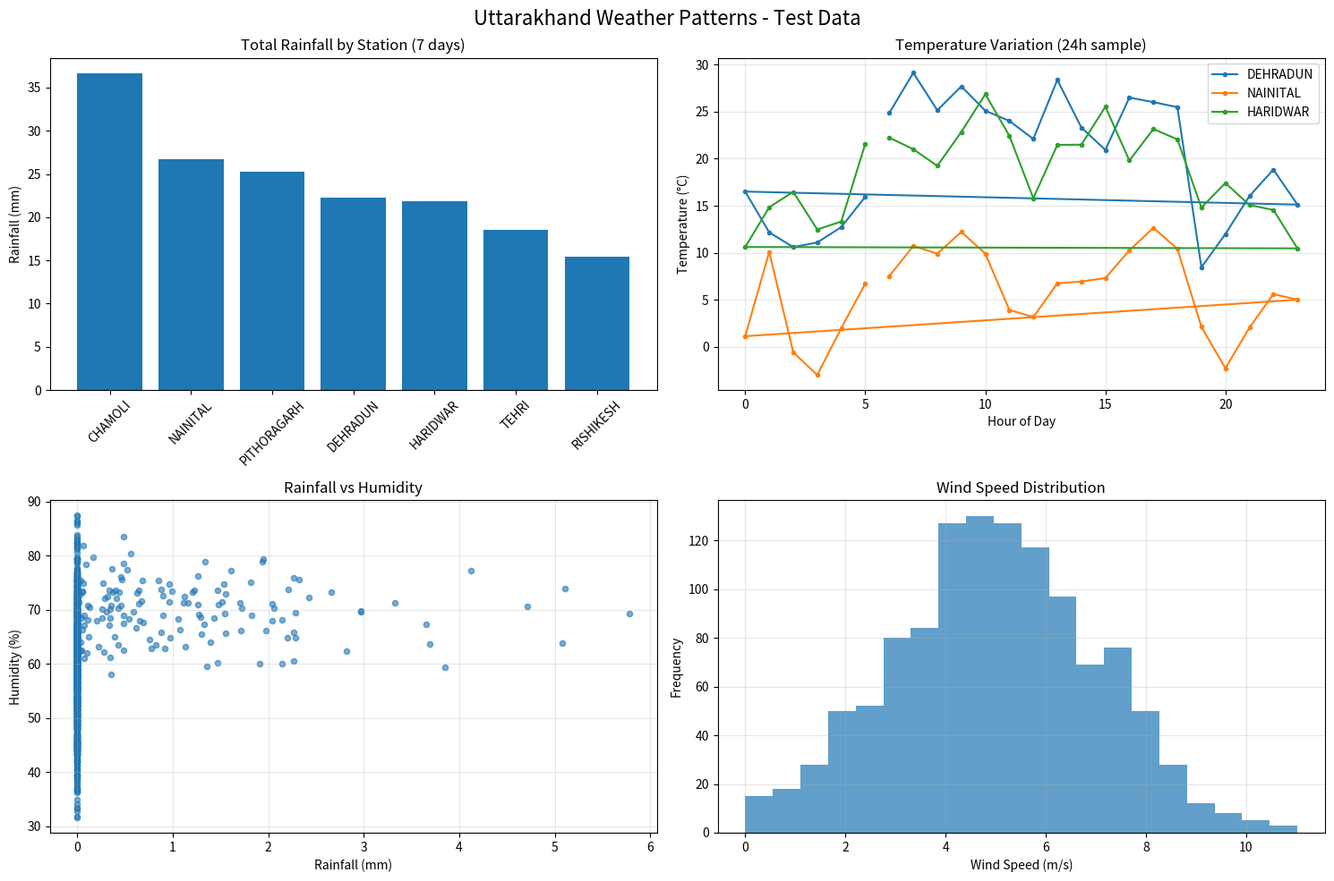

The script that saved this image:
import numpy as np
import pandas as pd
from datetime import datetime, timedelta
import matplotlib.pyplot as plt


def generate_test_uttarakhand_data():
    """Generate test data that mimics current Uttarakhand weather patterns"""
    print("🌦️  Generating Test Uttarakhand Weather Data")
    print("=" * 50)

    stations = {
        'DEHRADUN': {'altitude': 'low', 'region': 'valley'},
        'NAINITAL': {'altitude': 'high', 'region': 'hills'},
        'HARIDWAR': {'altitude': 'low', 'region': 'plains'},
        'RISHIKESH': {'altitude': 'medium', 'region': 'foothills'},
        'TEHRI': {'altitude': 'medium', 'region': 'dam'},
        'CHAMOLI': {'altitude': 'high', 'region': 'mountains'},
        'PITHORAGARH': {'altitude': 'high', 'region': 'border'}
    }

    # Current date and time
    end_time = datetime.now()

    all_data = []

    for station, info in stations.items():
        print(f"Generating data for {station} ({info['region']}, {info['altitude']} altitude)...")

        # Generate 7 days of hourly data
        for hour in range(168):  # 7 days * 24 hours
            dt = end_time - timedelta(hours=hour)

            # Determine seasonal characteristics
            is_monsoon = dt.month in [6, 7, 8, 9]
            is_winter = dt.month in [12, 1, 2]

            # Altitude-based temperature adjustments
            if info['altitude'] == 'high':
                temp_base = 15 if is_monsoon else (5 if is_winter else 20)
                rainfall_multiplier = 1.5  # Higher rainfall in hills
            elif info['altitude'] == 'medium':
                temp_base = 22 if is_monsoon else (12 if is_winter else 25)
                rainfall_multiplier = 1.2
            else:  # low altitude
                temp_base = 28 if is_monsoon else (18 if is_winter else 30)
                rainfall_multiplier = 1.0

            # Time of day effects
            hour_of_day = dt.hour
            if 6 <= hour_of_day <= 18:
                temp_adjustment = 5
            else:
                temp_adjustment = -3

            # Generate weather parameters
            temperature = temp_base + temp_adjustment + np.random.normal(0, 3)

            # Rainfall probability based on season and region
            if is_monsoon:
                rainfall_prob = 0.6 if info['altitude'] == 'high' else 0.4
            else:
                rainfall_prob = 0.15 if info['altitude'] == 'high' else 0.1

            rainfall = 0
            if np.random.random() < rainfall_prob:
                if is_monsoon:
                    rainfall = np.random.exponential(5) * rainfall_multiplier
                else:
                    rainfall = np.random.exponential(1) * rainfall_multiplier

            # Humidity based on rainfall and season
            base_humidity = 85 if is_monsoon else 60
            if rainfall > 0:
                humidity = min(95, base_humidity + np.random.normal(10, 5))
            else:
                humidity = max(30, base_humidity + np.random.normal(0, 10))

            # Wind speed (higher during storms)
            if rainfall > 10:
                wind_speed = np.random.normal(12, 4)
            elif is_monsoon:
                wind_speed = np.random.normal(8, 3)
            else:
                wind_speed = np.random.normal(5, 2)
            wind_speed = max(0, wind_speed)

            # Pressure (lower during storms)
            base_pressure = 1013.25 - (info['altitude'] == 'high') * 50
            if rainfall > 5:
                pressure = base_pressure + np.random.normal(-5, 3)
            else:
                pressure = base_pressure + np.random.normal(0, 2)

            # Create record
            record = {
                'station': station,
                'datetime': dt,
                'rainfall': max(0, rainfall),
                'temperature': temperature,
                'humidity': np.clip(humidity, 20, 100),
                'wind_speed': np.clip(wind_speed, 0, 30),
                'pressure': pressure,
                'msl_pressure': pressure + np.random.normal(0, 1),
                'altitude': info['altitude'],
                'region': info['region'],
                'is_monsoon': is_monsoon,
                'hour_of_day': hour_of_day
            }

            all_data.append(record)

    # Convert to DataFrame
    df = pd.DataFrame(all_data)

    # Save data
    timestamp = datetime.now().strftime("%Y%m%d_%H%M%S")
    filename = f"test_uttarakhand_data_{timestamp}.csv"
    df.to_csv(filename, index=False)

    print(f"\n✅ Generated {len(df)} weather records")
    print(f"📁 Saved to: {filename}")

    return df, filename


def analyze_generated_data(df):
    """Analyze the generated data"""
    print(f"\n📊 DATA ANALYSIS")
    print("=" * 50)

    print(f"Total records: {len(df)}")
    print(f"Stations: {', '.join(df['station'].unique())}")
    print(f"Date range: {df['datetime'].min()} to {df['datetime'].max()}")

    print(f"\n🌧️  Rainfall Statistics:")
    rain_df = df[df['rainfall'] > 0]
    print(f"Records with rainfall: {len(rain_df)}")
    if not rain_df.empty:
        print(f"Average rainfall (when raining): {rain_df['rainfall'].mean():.1f} mm")
    print(f"Maximum rainfall: {df['rainfall'].max():.1f} mm")

    print(f"\n🌡️  Temperature Statistics:")
    print(f"Average temperature: {df['temperature'].mean():.1f}°C")
    print(f"Temperature range: {df['temperature'].min():.1f}°C to {df['temperature'].max():.1f}°C")

    print(f"\n💨 Wind Speed Statistics:")
    print(f"Average wind speed: {df['wind_speed'].mean():.1f} m/s")
    print(f"Maximum wind speed: {df['wind_speed'].max():.1f} m/s")

    print(f"\n🏔️  Station-wise Summary:")
    for station in df['station'].unique():
        station_data = df[df['station'] == station]
        rainy_days = len(station_data[station_data['rainfall'] > 0])
        avg_temp = station_data['temperature'].mean()
        max_rain = station_data['rainfall'].max()
        print(f"{station:12} | Rainy records: {rainy_days:3} | Avg temp: {avg_temp:5.1f}°C | Max rain: {max_rain:5.1f}mm")


def plot_weather_patterns(df, filename_base):
    """Create visualizations of weather patterns"""
    print(f"\n📈 Creating Weather Visualizations...")

    fig, axes = plt.subplots(2, 2, figsize=(15, 10))
    fig.suptitle('Uttarakhand Weather Patterns - Test Data', fontsize=16)

    # Plot 1: Rainfall by station
    station_rainfall = df.groupby('station')['rainfall'].sum().sort_values(ascending=False)
    axes[0, 0].bar(station_rainfall.index, station_rainfall.values)
    axes[0, 0].set_title('Total Rainfall by Station (7 days)')
    axes[0, 0].set_ylabel('Rainfall (mm)')
    axes[0, 0].tick_params(axis='x', rotation=45)

    # Plot 2: Temperature variation (24h sample for first 3)
    for station in df['station'].unique()[:3]:
        station_data = df[df['station'] == station].head(24)
        axes[0, 1].plot(
            station_data['hour_of_day'],
            station_data['temperature'],
            label=station,
            marker='o',
            markersize=3
        )
    axes[0, 1].set_title('Temperature Variation (24h sample)')
    axes[0, 1].set_xlabel('Hour of Day')
    axes[0, 1].set_ylabel('Temperature (°C)')
    axes[0, 1].legend()
    axes[0, 1].grid(True, alpha=0.3)

    # Plot 3: Rainfall vs Humidity
    axes[1, 0].scatter(df['rainfall'], df['humidity'], alpha=0.6, s=20)
    axes[1, 0].set_title('Rainfall vs Humidity')
    axes[1, 0].set_xlabel('Rainfall (mm)')
    axes[1, 0].set_ylabel('Humidity (%)')
    axes[1, 0].grid(True, alpha=0.3)

    # Plot 4: Wind speed distribution
    axes[1, 1].hist(df['wind_speed'], bins=20, alpha=0.7)
    axes[1, 1].set_title('Wind Speed Distribution')
    axes[1, 1].set_xlabel('Wind Speed (m/s)')
    axes[1, 1].set_ylabel('Frequency')
    axes[1, 1].grid(True, alpha=0.3)

    plt.tight_layout()
    plot_filename = f"{filename_base}_analysis.png"
    plt.savefig(plot_filename, dpi=300, bbox_inches='tight')
    print(f"📊 Analysis plot saved: {plot_filename}")

    try:
        plt.show()
    except:
        pass


def identify_potential_cloudbursts(df):
    """Identify weather patterns that could indicate cloudburst conditions"""
    print(f"\n⚠️  POTENTIAL CLOUDBURST CONDITIONS")
    print("=" * 50)

    conditions = (
        (df['rainfall'] > 15) &
        (df['humidity'] > 80) &
        (df['wind_speed'] > 10) &
        (df['temperature'] > 25)
    )
    events = df[conditions]

    if not events.empty:
        print(f"🚨 Found {len(events)} potential cloudburst conditions:")
        for idx, event in events.head(10).iterrows():
            print(
                f"   {event['station']:12} | "
                f"{event['datetime'].strftime('%Y-%m-%d %H:%M')} | "
                f"Rain: {event['rainfall']:5.1f}mm | "
                f"Temp: {event['temperature']:4.1f}°C | "
                f"Wind: {event['wind_speed']:4.1f}m/s | "
                f"Humidity: {event['humidity']:4.1f}%"
            )
    else:
        print("✅ No extreme weather conditions detected in test data")

    return events


def main():
    """Main test function"""
    print("🧪 UTTARAKHAND WEATHER DATA COLLECTION TEST")
    print("=" * 60)

    df, filename = generate_test_uttarakhand_data()
    analyze_generated_data(df)
    filename_base = filename.replace('.csv', '')
    plot_weather_patterns(df, filename_base)
    identify_potential_cloudbursts(df)

    print(f"\n✅ TEST COMPLETE!")
    print(f"📁 Files created:")
    print(f"   - {filename} (weather data)")
    print(f"   - {filename_base}_analysis.png (analysis plot)")
    print("\n🔄 Next Steps:")
    print("   1. Review the generated data in", filename)
    print("   2. Run actual data collection: python data_updater.py")
    print("   3. Add real cloudburst labels to improve accuracy")
    print("   4. Retrain models: python retrain_model.py")


if __name__ == "__main__":
    main()
